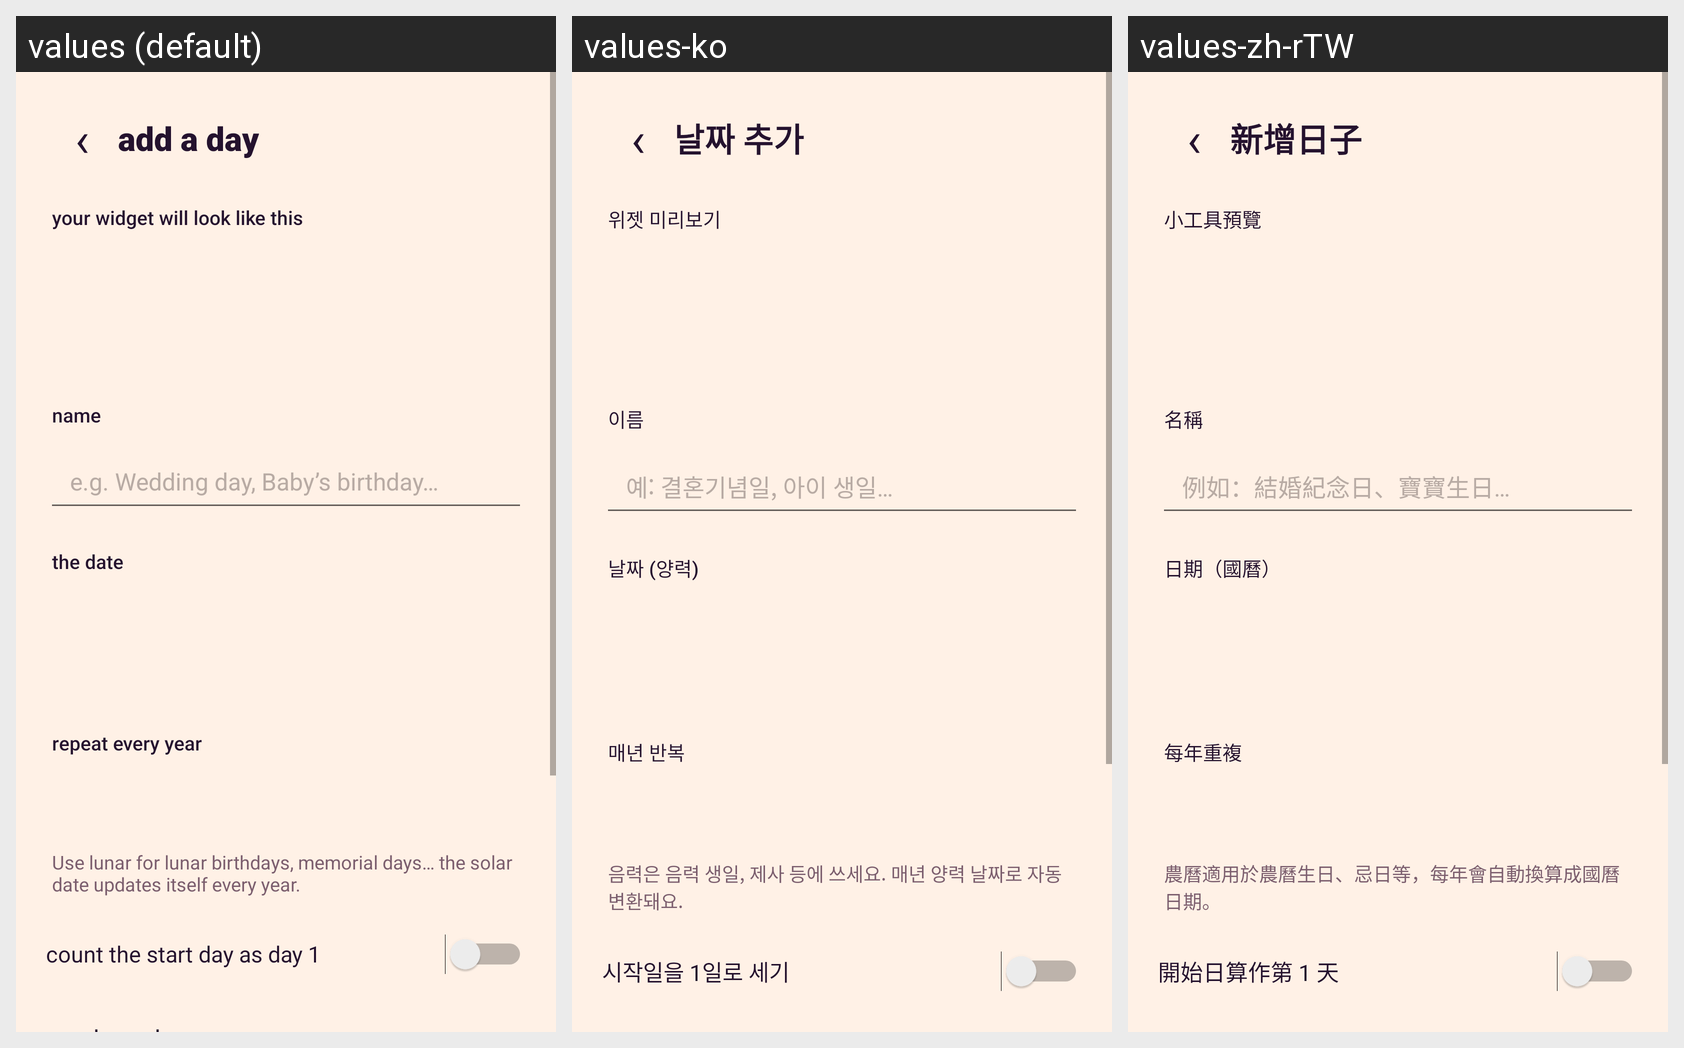

This grid shows one Android layout under several languages. Give, for every string resource on the screen, its name, the default text and each shown locale's text.
Android screen res/layout/activity_edit.xml rendered under 3 locales, left to right: values (default), values-ko, values-zh-rTW. Device: Nexus 5 (rendered at 1080×1920; each locale shown at half size, 540×960, under a caption strip naming it); theme AppTheme.
Other locales in the repository, not shown: values-ja, values-th, values-vi.
Strings drawn on this screen, with the default value and each locale's value (text and hints the layout hard-codes, and strings that could not be matched under every locale, appear in the picture but are not listed):

title_add
  values: add a day
  values-ko: 날짜 추가
  values-zh-rTW: 新增日子

label_preview
  values: your widget will look like this
  values-ko: 위젯 미리보기
  values-zh-rTW: 小工具預覽

label_name
  values: name
  values-ko: 이름
  values-zh-rTW: 名稱

hint_name
  values: e.g. Wedding day, Baby’s birthday…
  values-ko: 예: 결혼기념일, 아이 생일…
  values-zh-rTW: 例如：結婚紀念日、寶寶生日…

label_date
  values: the date
  values-ko: 날짜 (양력)
  values-zh-rTW: 日期（國曆）

label_repeat
  values: repeat every year
  values-ko: 매년 반복
  values-zh-rTW: 每年重複

repeat_help
  values: Use lunar for lunar birthdays, memorial days… the solar date updates itself every year.
  values-ko: 음력은 음력 생일, 제사 등에 쓰세요. 매년 양력 날짜로 자동 변환돼요.
  values-zh-rTW: 農曆適用於農曆生日、忌日等，每年會自動換算成國曆日期。

first_day
  values: count the start day as day 1
  values-ko: 시작일을 1일로 세기
  values-zh-rTW: 開始日算作第 1 天
